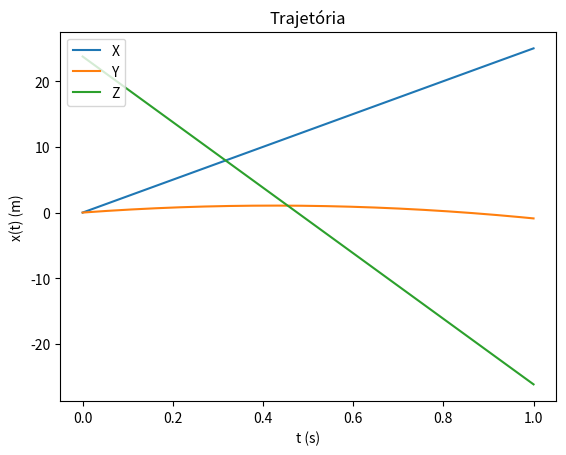

Reproduce this figure in Python. (Note: this script raises an exception after producing the figure.)
import numpy as np
import matplotlib.pyplot as plt

# Valores dados
m = 0.057
r = 0.034
A = np.pi * r**2
p_ar = 1.225
w = np.array([0, 0, -60])
g = 9.8

# Parâmetros
dt = 0.001
t0 = 0
tf = 1
x0 = np.array([0, 0, 23.8])
v0 = np.array([25, 5, -50])

# Esta função calcula a aceleração a partir da velocidade atual
def accel(v):
    # Cálculo da força de Magnus, np.cross calcula o produto
    # vetorial de dois vetores.
    F_magnus = 1/2 * A * p_ar * r * np.cross(w, v)
    # Finalmente a aceleração é a soma da aceleração gravítica
    # e a soma da aceleração da força de Magnus
    return np.array([0, -g, 0]) + F_magnus/m

# Número de passos/iterações
#
# + 0.1 para garantir que não há arrendodamentos
# para baixo
n = int((tf-t0) / dt + 0.1)
# Agora lidamos com movimento tridimensional, logo precisamos de mais um
# elemento para os vetores das quantidades.
shape = (n + 1, 3)

t = np.zeros(n + 1)
x = np.zeros(shape)
v = np.zeros(shape)
a = np.zeros(shape)

# Insert initial values
a[0] = accel(v0)
v[0] = v0
t[0] = t0
x[0] = x0

for i in range(n):
    a[i + 1] = accel(v[i])
    v[i + 1] = v[i] + a[i] * dt
    x[i + 1] = x[i] + v[i] * dt
    t[i + 1] = t[i] + dt
# Este gráfico irá apresentar cada um dos componentes da
# posição ao longo do tempo.
plt.plot(t, x[:, 0], label="X")
plt.plot(t, x[:, 1], label="Y")
plt.plot(t, x[:, 2], label="Z")
plt.xlabel("t (s)")
plt.ylabel("x(t) (m)")
plt.legend(loc="upper left")
plt.title("Trajetória")
plt.show()

for i in range(n):
    if x[i, 0] * x[i + 1, 0] < 0:
        idx = i
        break

xCross = x[idx]
tCross = t[idx]

print("x = ", xCross)
print("t = ", tCross)